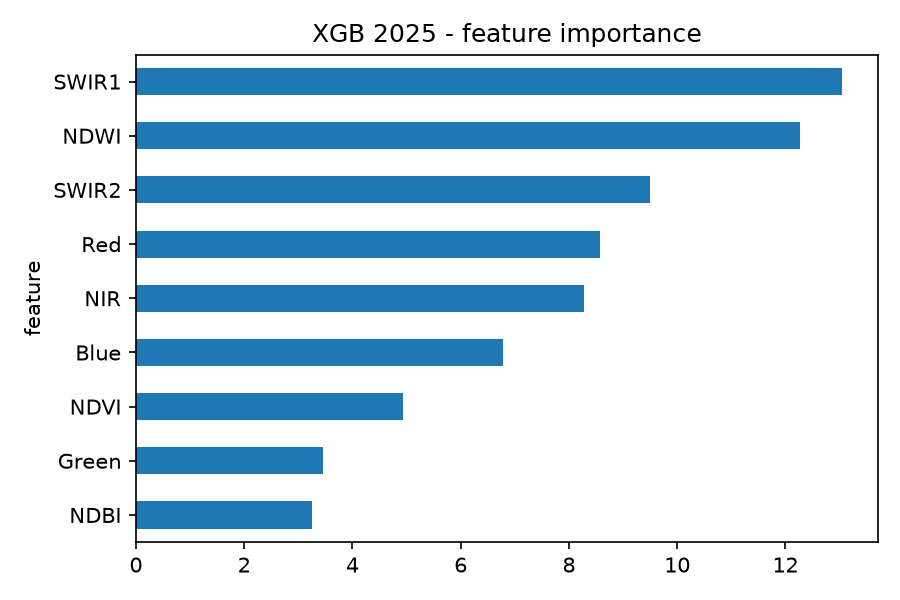

The table this chart was drawn from, first rows:
feature, importance, year, model
NDBI, 3.256, 2025, XGB
Green, 3.457, 2025, XGB
NDVI, 4.935, 2025, XGB
Blue, 6.775, 2025, XGB
NIR, 8.277, 2025, XGB
Red, 8.565, 2025, XGB
SWIR2, 9.495, 2025, XGB
NDWI, 12.28, 2025, XGB
SWIR1, 13.05, 2025, XGB
